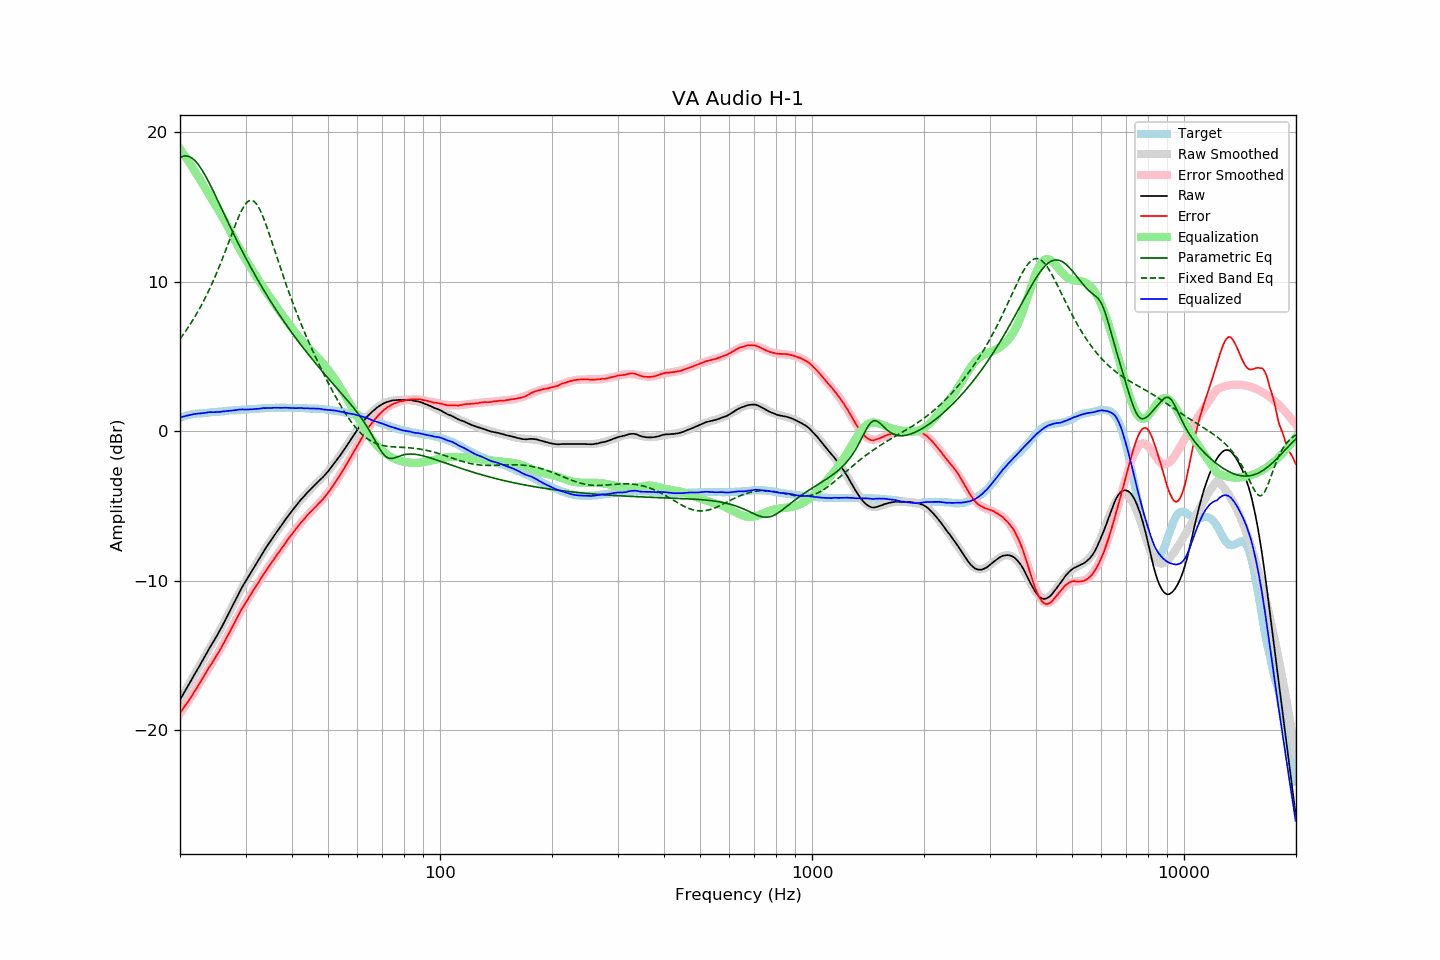

Source data for this figure (header and first rows):
frequency, raw, error, smoothed, error_smoothed, equalization, parametric_eq, fixed_band_eq, equalized_raw, equalized_smoothed, target
20.00, -17.97, -18.86, -17.98, -18.88, 18.88, 18.28, 6.17, 0.91, 0.91, 0.89
20.20, -17.78, -18.71, -17.79, -18.73, 18.73, 18.34, 6.31, 0.94, 0.94, 0.93
20.40, -17.60, -18.57, -17.60, -18.57, 18.57, 18.38, 6.46, 0.97, 0.97, 0.97
20.61, -17.41, -18.41, -17.41, -18.41, 18.41, 18.40, 6.61, 0.99, 1.00, 0.99
20.81, -17.22, -18.26, -17.22, -18.25, 18.25, 18.40, 6.77, 1.03, 1.03, 1.04
21.02, -17.04, -18.12, -17.03, -18.09, 18.09, 18.39, 6.92, 1.04, 1.05, 1.08
21.23, -16.85, -17.95, -16.85, -17.92, 17.92, 18.35, 7.09, 1.07, 1.08, 1.10
21.44, -16.66, -17.77, -16.66, -17.76, 17.76, 18.29, 7.25, 1.10, 1.10, 1.12
21.66, -16.47, -17.61, -16.47, -17.59, 17.59, 18.22, 7.43, 1.12, 1.12, 1.13
21.87, -16.28, -17.42, -16.28, -17.42, 17.42, 18.12, 7.60, 1.15, 1.14, 1.15
22.09, -16.10, -17.26, -16.10, -17.25, 17.25, 18.01, 7.78, 1.15, 1.16, 1.17
22.31, -15.91, -17.08, -15.91, -17.08, 17.08, 17.88, 7.97, 1.17, 1.17, 1.18
22.54, -15.73, -16.92, -15.72, -16.91, 16.91, 17.74, 8.16, 1.17, 1.19, 1.19
22.76, -15.54, -16.74, -15.53, -16.73, 16.73, 17.58, 8.36, 1.19, 1.20, 1.20
22.99, -15.35, -16.55, -15.35, -16.55, 16.55, 17.41, 8.56, 1.20, 1.21, 1.20
23.22, -15.16, -16.37, -15.16, -16.37, 16.37, 17.23, 8.77, 1.21, 1.21, 1.21
23.45, -14.97, -16.19, -14.97, -16.20, 16.20, 17.04, 8.98, 1.23, 1.22, 1.22
23.69, -14.77, -16.00, -14.79, -16.02, 16.02, 16.84, 9.20, 1.25, 1.23, 1.23
23.92, -14.58, -15.81, -14.61, -15.85, 15.85, 16.64, 9.42, 1.27, 1.24, 1.24
24.16, -14.40, -15.66, -14.42, -15.67, 15.67, 16.43, 9.65, 1.27, 1.25, 1.26
24.40, -14.23, -15.50, -14.24, -15.49, 15.49, 16.21, 9.89, 1.26, 1.26, 1.28
24.65, -14.05, -15.32, -14.05, -15.32, 15.32, 15.99, 10.13, 1.26, 1.27, 1.27
24.89, -13.87, -15.14, -13.86, -15.14, 15.14, 15.77, 10.37, 1.27, 1.28, 1.28
25.14, -13.68, -14.96, -13.67, -14.96, 14.96, 15.54, 10.63, 1.28, 1.29, 1.29
25.39, -13.49, -14.78, -13.48, -14.78, 14.78, 15.31, 10.89, 1.29, 1.30, 1.30
25.65, -13.30, -14.62, -13.28, -14.59, 14.59, 15.08, 11.15, 1.29, 1.31, 1.32
25.91, -13.10, -14.41, -13.08, -14.40, 14.40, 14.85, 11.42, 1.31, 1.32, 1.32
26.16, -12.89, -14.21, -12.88, -14.21, 14.21, 14.62, 11.70, 1.32, 1.33, 1.33
26.43, -12.69, -14.03, -12.68, -14.02, 14.02, 14.39, 11.97, 1.32, 1.34, 1.34
26.69, -12.47, -13.82, -12.47, -13.82, 13.82, 14.17, 12.26, 1.34, 1.35, 1.35
26.96, -12.26, -13.63, -12.26, -13.61, 13.61, 13.94, 12.54, 1.35, 1.36, 1.36
27.23, -12.04, -13.42, -12.04, -13.41, 13.41, 13.71, 12.83, 1.36, 1.37, 1.38
27.50, -11.83, -13.21, -11.83, -13.20, 13.20, 13.49, 13.11, 1.37, 1.37, 1.38
27.77, -11.62, -12.99, -11.61, -13.00, 13.00, 13.27, 13.40, 1.38, 1.38, 1.38
28.05, -11.40, -12.80, -11.40, -12.80, 12.80, 13.04, 13.68, 1.40, 1.39, 1.40
28.33, -11.19, -12.59, -11.19, -12.59, 12.59, 12.83, 13.95, 1.40, 1.40, 1.40
28.62, -10.97, -12.38, -10.99, -12.40, 12.40, 12.61, 14.21, 1.42, 1.41, 1.41
28.90, -10.76, -12.18, -10.79, -12.20, 12.20, 12.39, 14.46, 1.44, 1.42, 1.42
29.19, -10.56, -11.98, -10.59, -12.01, 12.01, 12.18, 14.69, 1.45, 1.42, 1.42
29.48, -10.37, -11.82, -10.39, -11.82, 11.82, 11.97, 14.89, 1.45, 1.43, 1.45
29.78, -10.19, -11.63, -10.20, -11.64, 11.64, 11.76, 15.07, 1.45, 1.44, 1.44
30.08, -10.01, -11.46, -10.01, -11.46, 11.46, 11.56, 15.22, 1.44, 1.44, 1.45
30.38, -9.83, -11.28, -9.83, -11.28, 11.28, 11.36, 15.33, 1.44, 1.45, 1.45
30.68, -9.66, -11.13, -9.65, -11.10, 11.10, 11.15, 15.41, 1.44, 1.46, 1.47
30.99, -9.47, -10.94, -9.46, -10.93, 10.93, 10.96, 15.44, 1.45, 1.46, 1.47
31.30, -9.29, -10.76, -9.28, -10.76, 10.76, 10.76, 15.42, 1.46, 1.47, 1.47
31.61, -9.12, -10.60, -9.11, -10.58, 10.58, 10.57, 15.37, 1.46, 1.48, 1.48
31.93, -8.94, -10.43, -8.93, -10.42, 10.42, 10.37, 15.27, 1.47, 1.49, 1.49
32.24, -8.76, -10.24, -8.75, -10.25, 10.25, 10.18, 15.13, 1.49, 1.49, 1.49
32.57, -8.58, -10.09, -8.58, -10.08, 10.08, 10.00, 14.95, 1.50, 1.50, 1.51
32.89, -8.40, -9.91, -8.40, -9.91, 9.91, 9.81, 14.74, 1.51, 1.51, 1.51
33.22, -8.22, -9.74, -8.23, -9.75, 9.75, 9.63, 14.50, 1.53, 1.52, 1.52
33.55, -8.04, -9.56, -8.06, -9.58, 9.58, 9.45, 14.24, 1.54, 1.52, 1.53
33.89, -7.88, -9.42, -7.89, -9.42, 9.42, 9.27, 13.96, 1.54, 1.53, 1.54
34.23, -7.71, -9.25, -7.72, -9.26, 9.26, 9.09, 13.66, 1.55, 1.54, 1.54
34.57, -7.56, -9.11, -7.56, -9.10, 9.10, 8.92, 13.35, 1.54, 1.54, 1.55
34.92, -7.40, -8.95, -7.40, -8.94, 8.94, 8.75, 13.03, 1.54, 1.55, 1.55
35.27, -7.24, -8.80, -7.24, -8.79, 8.79, 8.58, 12.71, 1.55, 1.55, 1.56
35.62, -7.07, -8.63, -7.08, -8.63, 8.63, 8.41, 12.38, 1.56, 1.56, 1.56
35.97, -6.92, -8.47, -6.92, -8.48, 8.48, 8.24, 12.05, 1.56, 1.56, 1.56
... 635 more rows
